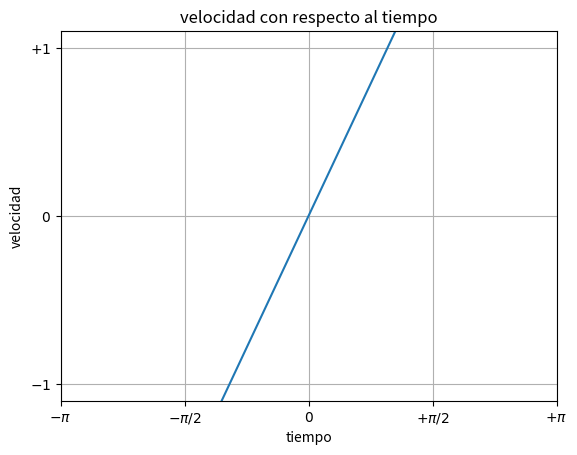

Source code (Python):
#codigo de grafica en dos dimenciones en python
import matplotlib.pyplot as plt  # libreria para graficar
import numpy as np
# Genera los valores del eje x
x = np.linspace(-np.pi, np.pi, 100)

# Genera los valores del eje y
y = np.sin(x)
x = [-10,10]   # lista de valores x
y = [10,-10]    # lista de valores y
y = x
plt.plot(x,y)     #grafico lineal
# Establece los límites del eje x
plt.xlim(-np.pi, np.pi)

# Establece los límites del eje y
plt.ylim(-1.1, 1.1)

# Establece las etiquetas del eje x
plt.xticks([-np.pi, -np.pi/2, 0, np.pi/2, np.pi],
           [r'$-\pi$', r'$-\pi/2$', r'$0$', r'$+\pi/2$', r'$+\pi$'])

# Establece las etiquetas del eje y
plt.yticks([-1, 0, +1],
           [r'$-1$', r'$0$', r'$+1$'])
#añadir cuadritos a la grafica anterior
plt.scatter (3,3)      # grafico con puntos
plt.grid ()               # agregar grillado
plt.title ("velocidad con respecto al tiempo")       # titulo del grafico
plt.xlabel("tiempo")         # nombre eje x
plt.ylabel('velocidad')        # nombre eje y
#eje x y y con una linea mas oscura a la grafica anterior
plt.plot([4],[4],'ro',label='punto rojo')
plt.show()
#GRAFICA DEL SENO Y COSENO ENTRE -PI/2 A PI/2